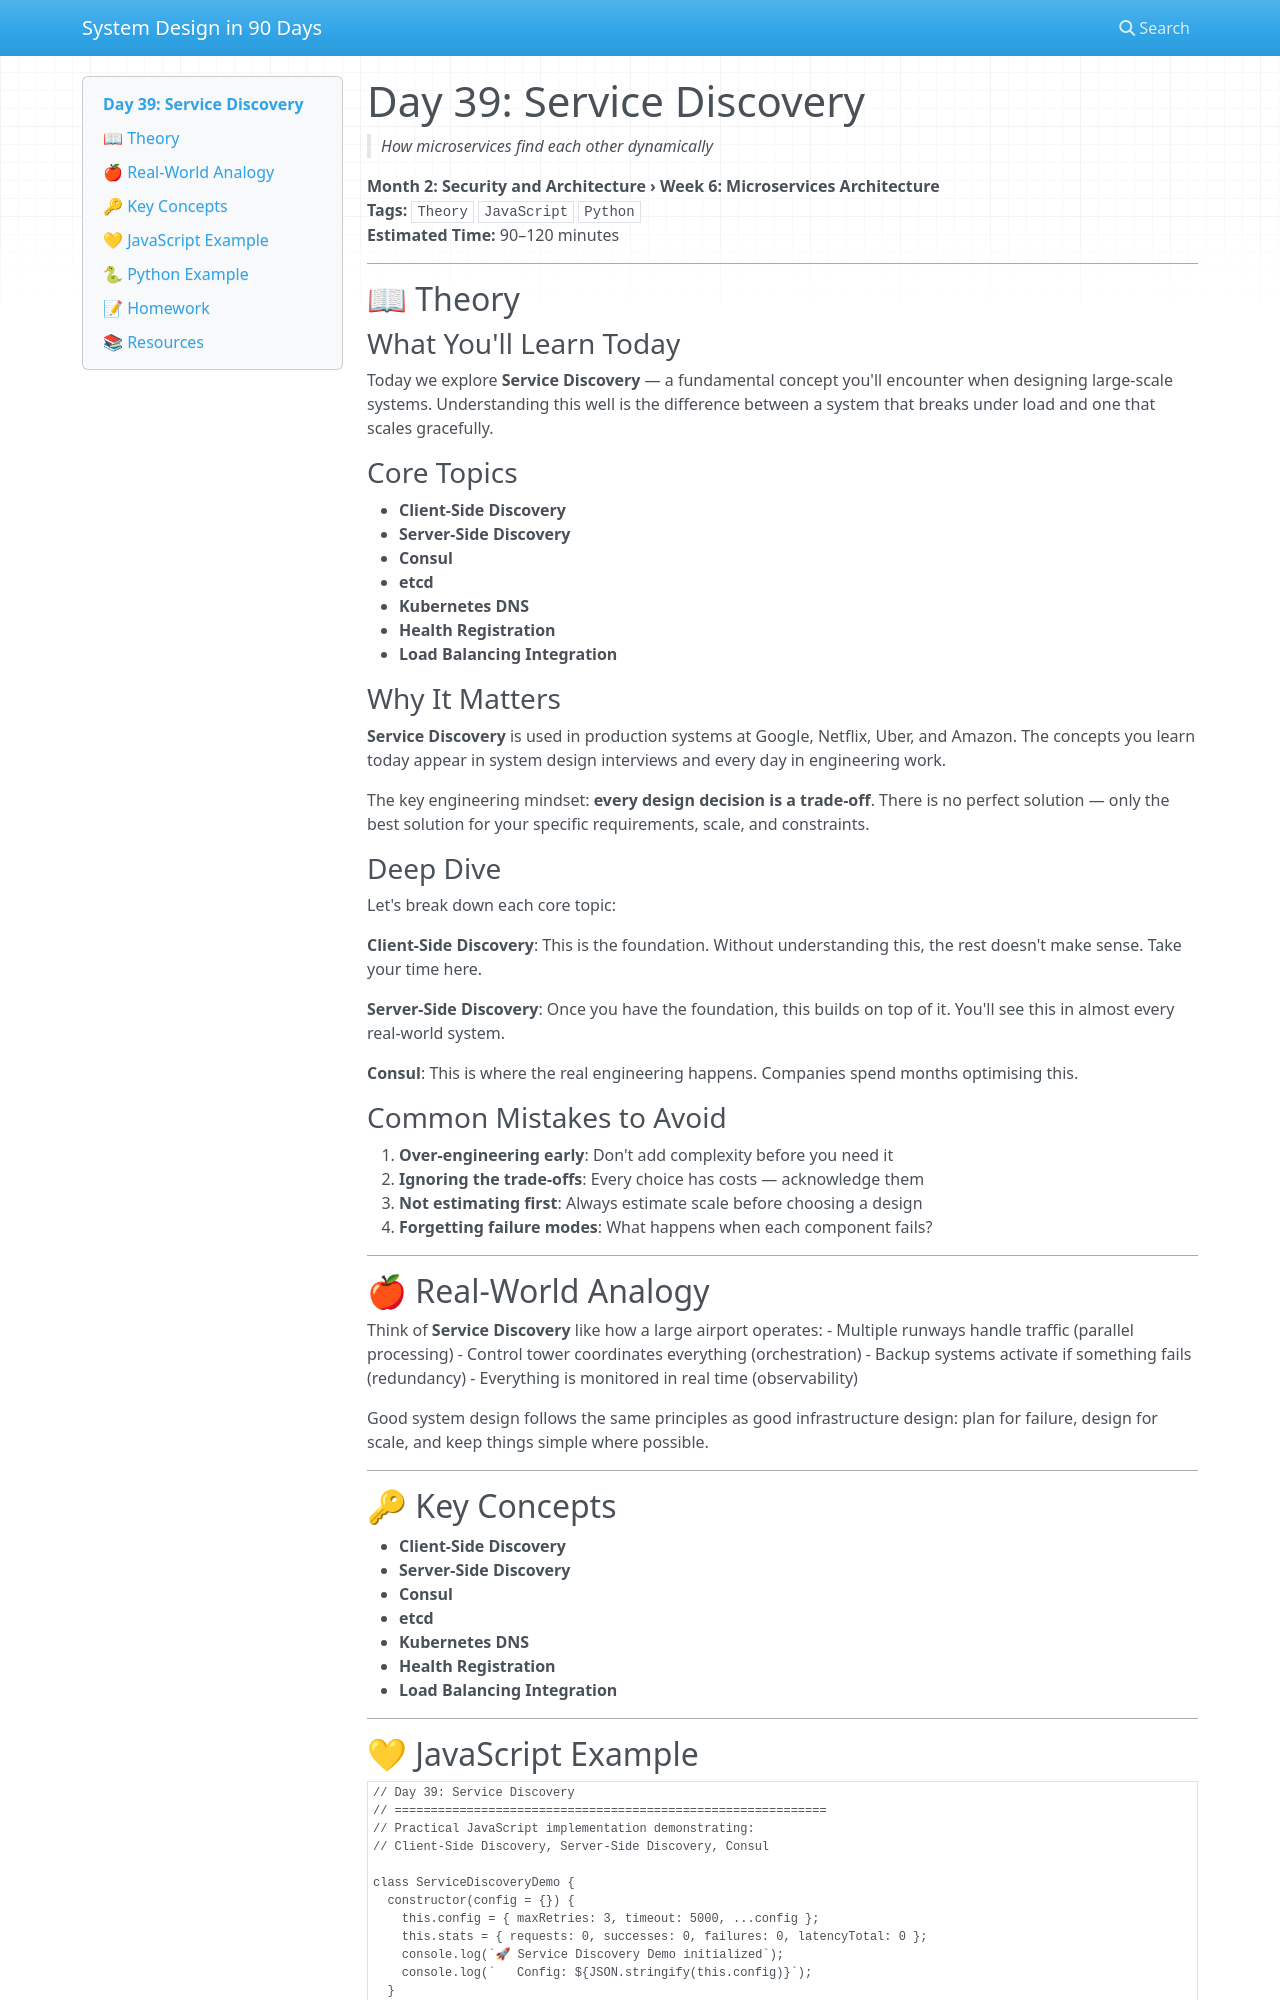

repository: vishnuharish/system_design_101 · page: day_39/index.html · generator: mkdocs

# Day 39: Service Discovery
> *How microservices find each other dynamically*

**Month 2: Security and Architecture › Week 6: Microservices Architecture**  
**Tags:** `Theory` `JavaScript` `Python`  
**Estimated Time:** 90–120 minutes

---

## 📖 Theory

### What You'll Learn Today

Today we explore **Service Discovery** — a fundamental concept you'll encounter when designing large-scale systems. Understanding this well is the difference between a system that breaks under load and one that scales gracefully.

### Core Topics

- **Client-Side Discovery**
- **Server-Side Discovery**
- **Consul**
- **etcd**
- **Kubernetes DNS**
- **Health Registration**
- **Load Balancing Integration**

### Why It Matters

**Service Discovery** is used in production systems at Google, Netflix, Uber, and Amazon. The concepts you learn today appear in system design interviews and every day in engineering work.

The key engineering mindset: **every design decision is a trade-off**. There is no perfect solution — only the best solution for your specific requirements, scale, and constraints.

### Deep Dive

Let's break down each core topic:

**Client-Side Discovery**: This is the foundation. Without understanding this, the rest doesn't make sense. Take your time here.

**Server-Side Discovery**: Once you have the foundation, this builds on top of it. You'll see this in almost every real-world system.

**Consul**: This is where the real engineering happens. Companies spend months optimising this.

### Common Mistakes to Avoid

1. **Over-engineering early**: Don't add complexity before you need it
2. **Ignoring the trade-offs**: Every choice has costs — acknowledge them
3. **Not estimating first**: Always estimate scale before choosing a design
4. **Forgetting failure modes**: What happens when each component fails?

---

## 🍎 Real-World Analogy

Think of **Service Discovery** like how a large airport operates:
- Multiple runways handle traffic (parallel processing)
- Control tower coordinates everything (orchestration)
- Backup systems activate if something fails (redundancy)
- Everything is monitored in real time (observability)

Good system design follows the same principles as good infrastructure design: plan for failure, design for scale, and keep things simple where possible.

---

## 🔑 Key Concepts

- **Client-Side Discovery**
- **Server-Side Discovery**
- **Consul**
- **etcd**
- **Kubernetes DNS**
- **Health Registration**
- **Load Balancing Integration**

---
